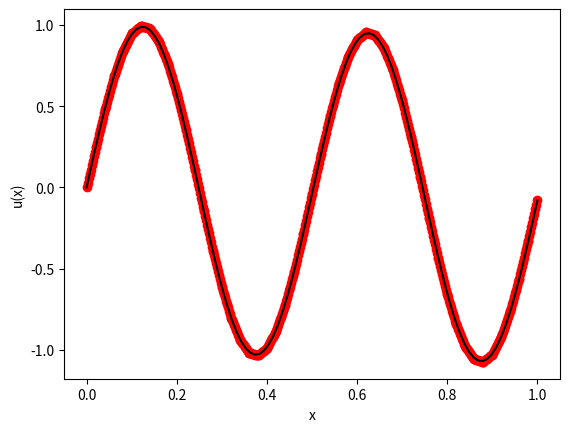

Reproduce this figure in Python.
# -*- coding: utf-8 -*-
"""FEM1D_v2.ipynb

Automatically generated by Colaboratory.

Original file is located at
    https://colab.research.google.com/<link-removed>

Solves the following differential equation

  ```-d/dx (p(x) du/dx) + q(x)*u  =  f(x)```

by the Finite Element Method (FEM) using linear basis functions.

```u``` is an unknown function defined on ```[x0, x1]```, and ```p```, ```q``` and ```f``` are known functions of ```x```.

Essential boundary condition is applied at the left end.

Natural   boundary condition is applied at the right end.

---

Standard imports.
"""

import numpy as np
import matplotlib.pyplot as plt

from scipy.sparse import csr_matrix
from scipy.sparse import lil_matrix
from scipy.sparse.linalg import spsolve

import sys

"""Analytical solution."""

def exact(x):
  return (4. * np.pi - (16. * np.pi * np.pi + 1.) / (4. * np.pi)) * x +  np.sin ( 4. * np.pi * x )

"""Gaussian quadrature function."""

def gaussianQuadrature(ngp):

  gaussPoints       = np.zeros((ngp, 1))
  gaussWeights      = np.zeros((ngp, 1))
  
  # --- 1 Gauss point
  if (ngp == 1):       
    gaussPoints     = 0
    gaussWeights    = 2

  # --- 2 Gauss points
  elif (ngp == 2):   
    gaussPoints[0]  = - 0.577350269189625764509148780502
    gaussPoints[1]  =   0.577350269189625764509148780502

    gaussWeights[0] = 1.0
    gaussWeights[1] = 1.0

  # --- 3 Gauss points
  elif (ngp == 3):    

    gaussPoints[0]  = - 0.774596669241483377035853079956
    gaussPoints[1]  =   0.0;
    gaussPoints[2]  =   0.774596669241483377035853079956

    gaussWeights[0] = 5.0 / 9.0
    gaussWeights[1] = 8.0 / 9.0
    gaussWeights[2] = 5.0 / 9.0
    
  # --- 4 Gauss points
  elif (ngp == 4): 

    gaussPoints[0]  = - 0.861136311594052575223946488893
    gaussPoints[1]  = - 0.339981043584856264802665759103
    gaussPoints[2]  =   0.339981043584856264802665759103
    gaussPoints[3]  =   0.861136311594052575223946488893

    gaussWeights[0] = 0.347854845137453857373063949222
    gaussWeights[1] = 0.652145154862546142626936050778
    gaussWeights[2] = 0.652145154862546142626936050778
    gaussWeights[3] = 0.347854845137453857373063949222

  # --- 5 Gauss points
  elif (ngp == 5): 

    gaussPoints[0]  = - 0.906179845938663992797626878299
    gaussPoints[1]  = - 0.538469310105683091036314420700
    gaussPoints[2]  =   0.0
    gaussPoints[3]  =   0.538469310105683091036314420700
    gaussPoints[4]  =   0.906179845938663992797626878299

    gaussWeights[0] = 0.236926885056189087514264040720
    gaussWeights[1] = 0.478628670499366468041291514836
    gaussWeights[2] = 0.568888888888888888888888888889
    gaussWeights[3] = 0.478628670499366468041291514836
    gaussWeights[4] = 0.236926885056189087514264040720

  else:

    print("\nGaussian quadrature - Fatal error! \n")
    print("Illegal number of Gauss points = ", ngp, "\n")
    print("Legal values are 1 to 5.\n")
    sys.exit()

  return gaussPoints, gaussWeights

"""Linear basis functions calculation."""

def LinearBasisFunctions1D(xi):

  # --- Calculate the two basis functions at the natural coordinate xi
  N1e  = (1 / 2) * (1 - xi)
  N2e  = (1 / 2) * (xi + 1)
  Ne   = np.array([N1e, N2e])

  # --- Calculate the derivatives of the basis function with respect to natural coordinate xi
  dN1e = -1 / 2
  dN2e = 1 / 2
  dNe  = np.array([dN1e, dN2e])

  return Ne, dNe

"""```p(x)``` function."""

def p(x):

  return 1.0

"""```f(x)``` function."""

def ff(x):

  return (16 * np.pi * np.pi + 1) * np.sin(4 * np.pi * x)

"""Linear system solution function."""

def SolveSystem(K, f, globalIndicesSpecifiedValues, specifiedDegreesOfFreedom):

  dof = f.size                    # --- Extract the total number of degreess-of-freedom                   

  # --- Separate the degrees of freedom to the boundary condition points
  #     C = setdiff(A,B) for vectors A and B, returns the values in A that are not in B with no 
  #     repetitions. C will be sorted.
  df = np.setdiff1d(range(dof), globalIndicesSpecifiedValues)

  # Kf = csr_matrix((dof - 1, dof - 1))
  Kf = lil_matrix((dof - 1, dof - 1))
  for p in range(dof - 1):
    for q in range(dof - 1):
      if (K[df[p], df[q]] != 0):
        Kf[p, q] = K[df[p], df[q]]

  Rf = f[df] - K[df, globalIndicesSpecifiedValues] * specifiedDegreesOfFreedom

  # --- Solve the linear system of equations using Gauss elimination. Other (possibly more efficient)
  #     solution schemes are possible, taking also advantage of the sparse matrix data structure.
  dfVals = spsolve(Kf.tocsr(), Rf)

  d = np.zeros((dof, 1))                  # --- Restore the solution vector
  d[globalIndicesSpecifiedValues] = specifiedDegreesOfFreedom
  d[df, 0]   = dfVals;

  return d

"""Assemble global matrix function."""

def AssembleGlobalMatrix(e, Ke, fe):

  global numNodesPerElement, connectivityMatrix, f, I, J, X, ntriplets

  for ii in range(numNodesPerElement):                          # --- Loop over all the nodes of the e-th element
    
    globalIndexii = connectivityMatrix[e, ii]                   # --- Global index of the ii-th local node of the e-th element
       
    if (fe[ii] != 0):
        f[globalIndexii] = f[globalIndexii] + fe[ii]            # --- Assemble load
        
    for jj in range(numNodesPerElement):                        # --- Loop over all the nodes of the e-th element
        
        globalIndexjj = connectivityMatrix[e, jj]               # --- Global index of the ii-th local node of the e-th element
            
        # --- If the element (ii, jj) of the stiffness matrix of the e-th element is different from zero, then add a triplet
        if (Ke[ii, jj] != 0):                            
            
            ntriplets = ntriplets + 1
                                        
            # --- Manually increase the size of the I, J, X arrays if needed, namely, it ntriplets > len. 
            #     The below approach speeds up this process. All the values of these arrays 
            #     between len and 2*len are set to zero and the length of these arrays is increased to 2*len    
            lenX = X.size                 
            if (ntriplets >= X.size): 
                I.resize((2 * lenX, 1))
                J.resize((2 * lenX, 1))
                X.resize((2 * lenX, 1))
                I[2 * lenX - 1] = 0
                J[2 * lenX - 1] = 0      
                X[2 * lenX - 1] = 0      

            I[ntriplets] = globalIndexii
            J[ntriplets] = globalIndexjj
            X[ntriplets] = Ke[ii, jj]

"""Parameters"""

x0                      = 0.0                                   # --- Left end of the 1D domain
x1                      = 1.0                                   # --- Right end of the 1D domain

numElements             = 50                                    # --- Total number of elements

totalNumNodes           = numElements + 1                       # --- Total number of nodes
numNodesPerElement      = 2                                     # --- Number of nodes per element
     
numberGaussPoints       = 2                                     # --- Number of Gauss points

"""Nodes and connectivity matrix."""

globalNodes             = np.linspace(x0, x1, totalNumNodes)    # --- Global node coordinates

# --- Connectivity matrix
connectivityMatrix      = np.zeros((numElements, numNodesPerElement), dtype = np.int32)              
     
# --- Loop over all elements
for e in range(numElements):
    connectivityMatrix[e, 0] = e       
    connectivityMatrix[e, 1] = e + 1

"""Global matrices and vectors."""

f                         = np.zeros((totalNumNodes, 1))          # --- Global force vector
d                         = np.zeros((totalNumNodes, 1))          # --- Global solution vector

gaussPoints, gaussWeights = gaussianQuadrature(numberGaussPoints)     # --- Return Gauss quadrature points and weights                      

# --- Triplet for assembling the sparse matrix
I           = np.zeros((numNodesPerElement * totalNumNodes, 1), dtype = np.int32)       # --- Row indices of non-zero entries
J           = np.zeros((numNodesPerElement * totalNumNodes, 1), dtype = np.int32)       # --- Column indices of non-zero entries
X           = np.zeros((numNodesPerElement * totalNumNodes, 1))                         # --- Non-zero entries matrix

ntriplets   = -1                                                      # --- Global variable to trace the index

############
# FEM LOOP #
############
for e in range(numElements):     # --- Loop over the elements

  Ke = np.zeros((numNodesPerElement, numNodesPerElement))             # --- Element stiffness matrix
  fe = np.zeros((numNodesPerElement, 1))                              # --- Element force (load) vector 

  globalNodeNumbers = connectivityMatrix[e, :]                        # --- Global node numbers corresponding to the current element 
  xe                = globalNodes[globalNodeNumbers]                  # --- Global coordinates of the element nodes as a column vector

  # --- Calculate the element integral
  for kk in range(gaussPoints.size):    # --- Loop over all the Gauss points

    Ne, dNe       = LinearBasisFunctions1D(gaussPoints[kk])           # --- Return the 1D linear basis functions along with their derivatives with respect to local coordinates xi at Gauss points

    x             = np.matmul(xe, Ne)                                 # --- Global coordinate (here x) of the current integration point

    Jacobian      = np.matmul(xe, dNe)                                # --- Jacobian dx / dxi

    JacxW         = Jacobian * gaussWeights[kk]                       # --- Calculate the integration weight

    B             = np.reshape(dNe / Jacobian, (numberGaussPoints, 1))   # --- Calculate the derivatives of the basis functions with respect to x direction 

    Ke            = Ke + np.matmul(B, np.transpose(p(x) * B)) * JacxW

    fe            = fe + ff(x) * Ne * JacxW

  AssembleGlobalMatrix(e, Ke, fe)                                     # --- Assemble global matrix

"""Constructs the global stiffness matrix in sparse format using ```I, J, X```. Any elements of s that have duplicate values of ```i``` and ```j``` are added together. Accordingly, if there are duplicates (which a finite element matrix always has) the duplicates are summed, which is exactly what we want when assembling a finite-element matrix."""

X = np.reshape(X[0 : (ntriplets + 1)], ((ntriplets + 1),))
I = np.reshape(I[0 : (ntriplets + 1)], ((ntriplets + 1),))
J = np.reshape(J[0 : (ntriplets + 1)], ((ntriplets + 1),))
K = csr_matrix((X, (I, J)))

"""Apply boundary conditions."""

# --- Essential boundary condition (u specified) at first end
globalIndicesSpecifiedValues = 0        # --- Global indices with specified values
specifiedDegreesOfFreedom    = 0        # --- Specified degrees of freedom values

# --- Natural boundary condition (du / dn specified) at the second end
x = globalNodes[totalNumNodes - 1]      # --- Global coordinate of second end
value = 4 * np.pi * np.cos(4 * np.pi);
f[totalNumNodes - 1] = f[totalNumNodes - 1] + p(x) * value;

"""Solve the linear system.

"""

d = SolveSystem(K, f, globalIndicesSpecifiedValues, specifiedDegreesOfFreedom)

"""Post processing."""

numPlotPointsPerElement  = 10                                             # --- Number of plot points per element

plotPoints               = np.linspace(-1, 1, numPlotPointsPerElement)    # --- Global node coordinates

numberGaussPoints        = 2                                              # --- Number of Gauss points

uniformNorm              = 0.0
l2DifferenceNorm         = 0.0                   
l2Norm                   = 0.0

x_plot = np.zeros((numElements * numPlotPointsPerElement, ))
u_plot = np.zeros((numElements * numPlotPointsPerElement, ))

gaussPoints, gaussWeights = gaussianQuadrature(numberGaussPoints)         # --- Return Gauss quadrature points and weights                      

count = 0
for e in range(numElements):         # --- Loop over the elements

  globalNodeNumbers = connectivityMatrix[e, :]                        # --- Global node numbers corresponding to the current element 
  xe                = globalNodes[globalNodeNumbers]                  # --- Global coordinates of the element nodes as a column vector

  de                = d[globalNodeNumbers]                            # --- Restores the node values

  # --- Loop over all the points for plotting
  for kk in range(numPlotPointsPerElement):

    Ne, _ = LinearBasisFunctions1D(plotPoints[kk])        # --- Return the 1D linear basis functions along with their derivatives with respect to local coordinates xi at 
      
    x  = np.matmul(xe, Ne)                                # --- Global coordinate (here x) of the current integration point
      
    uh = np.matmul(Ne, de)                                # --- Unknown value at plot points

    x_plot[count] = x
    u_plot[count] = uh

    count = count + 1

  # --- Loop over all the Gauss points for error analysis
  for kk in range(gaussPoints.size):        

    Ne, dNe       = LinearBasisFunctions1D(gaussPoints[kk])       # --- Return the 1D linear basis functions along with their derivatives with respect to local coordinates xi at 
                                                                  #     Gauss points
           
    x             = np.matmul(xe, Ne)                             # --- Global coordinate (here x) of the current integration point
                                      
    Jacobian      = np.matmul(xe, dNe)                            # --- Jacobian dx / dxi

            
    JacxW         = Jacobian * gaussWeights[kk]                   # --- Calculate the integration weight
            
    u_exact       = exact(x);                                     # --- Analytical solution

    uh            = np.matmul(np.reshape(de, (1, de.size)), Ne)   # --- Finite element solution at the Gauss points

    # --- Uniform norm
    error = np.abs(uh - u_exact)
    if (error > uniformNorm):
      uniformNorm = error     

    l2DifferenceNorm = l2DifferenceNorm + (u_exact - uh) * (u_exact - uh) * JacxW
    l2Norm           = l2Norm + u_exact * u_exact * JacxW

x_exact = np.linspace(globalNodes[0], globalNodes[totalNumNodes - 1], 100)
u_exact = exact(x_exact)

plt.scatter(x_plot, u_plot, color = 'r')
plt.plot(x_exact, u_exact, color = 'k')
plt.xlabel('x')
plt.ylabel('u(x)')
plt.show()

print("Uniform norm: ", uniformNorm)
print("Percentage root mean square error: ", 100. * l2DifferenceNorm)
